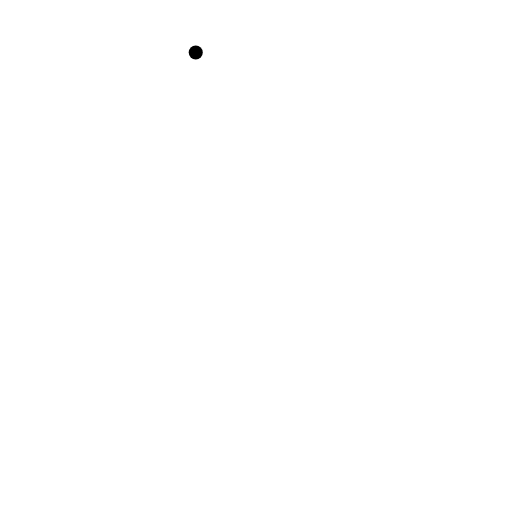
t = 0.00 s
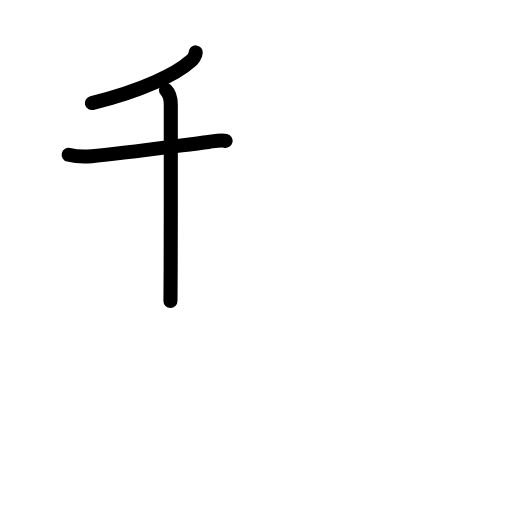
t = 2.60 s
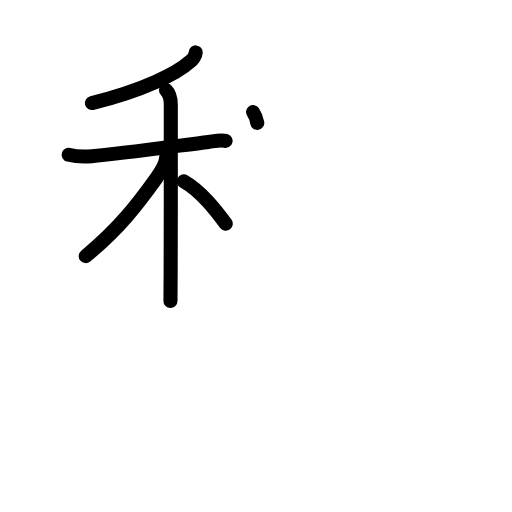
t = 5.20 s
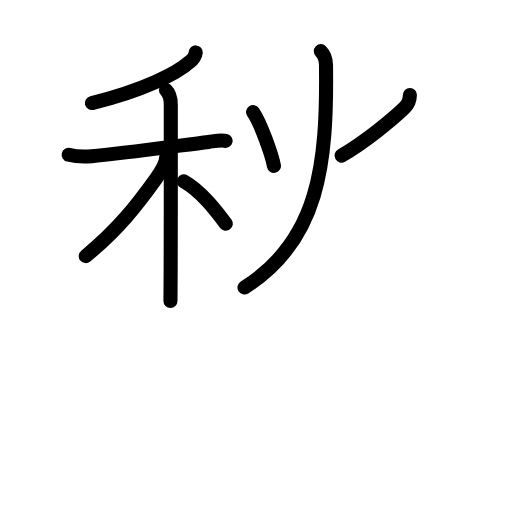
t = 7.80 s
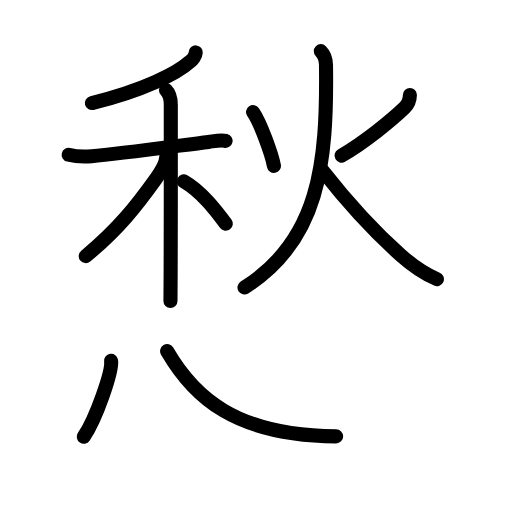
t = 10.40 s
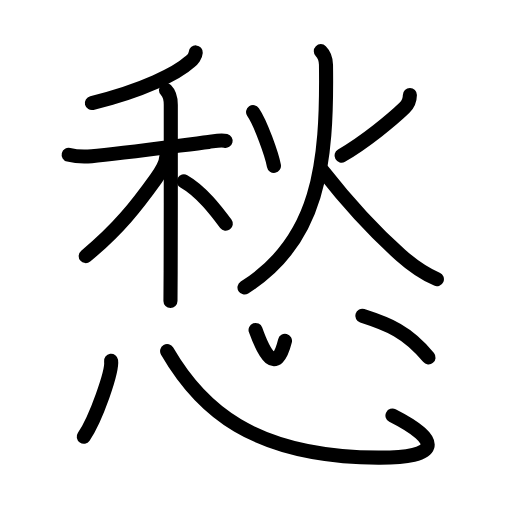
t = 13.00 s

The animated SVG that drew these frames (rendered in a browser with its animation timeline set to each time). Animation: 35 SMIL elements (animate=35); one cycle of 13.00 s.

<?xml version="1.0" encoding="UTF-8"?>
<!--
AniKanjiVG is licensed by CC-BY-SA Paul C. Sommerhoff (https://bitbucket.org/sommerhoff/anikanjivg).
AniKanjiVG uses KanjiVG which is licensed by CC-BY-SA Ulrich Apel (http://kanjivg.tagaini.net).
See also http://creativecommons.org/licenses/by-sa/3.0/
-->
<svg xmlns:kvg='http://kanjivg.tagaini.net' xmlns='http://www.w3.org/2000/svg' width='109' height='109' viewBox='0 0 109 109' style='fill:none;stroke:#000000;stroke-width:3;stroke-linecap:round;stroke-linejoin:round;' id="kvg:kanji_06101"><g id="kvg:06101" kvg:element="愁"><g id="kvg:06101-g1" kvg:element="秋" kvg:position="top" kvg:phon="秋"><g id="kvg:06101-g2" kvg:element="禾" kvg:position="left"><g id="kvg:06101-g3" kvg:element="丿" kvg:position="top"><path id="kvg:06101-s1" kvg:type="㇒" d="M41.67,11.16c-0.05,0.71-0.64,1.58-1.27,2c-2.63,2.41-9.9,6.11-20.84,8.78"><animate attributeName="d" begin="0.0s" dur="0.5s" from="M41.67,11.16C41.67,11.16,41.67,11.16,41.67,11.16" to="M41.67,11.16c-0.05,0.71-0.64,1.58-1.27,2" />
<animate attributeName="d" begin="0.5s" dur="0.5s" from="M41.67,11.16c-0.05,0.71-0.64,1.58-1.27,2c0,0,0,0,0,0,0" to="M41.67,11.16c-0.05,0.71-0.64,1.58-1.27,2c-2.63,2.41-9.9,6.11-20.84,8.78" />
</path>
</g>
<g id="kvg:06101-g4" kvg:element="木" kvg:position="bottom"><path id="kvg:06101-s2" kvg:type="㇐" d="M14.62,32.95c1.76,0.43,3.44,0.42,4.9,0.3c5.79-0.49,18.57-2.25,24.9-3.04c1.04-0.13,2.52-0.5,3.61-0.23"><animate attributeName="d" begin="1.0s" dur="0.3333333333333333s" from="M14.62,32.95C14.62,32.95,14.62,32.95,14.62,32.95" to="M14.62,32.95c1.76,0.43,3.44,0.42,4.9,0.3" />
<animate attributeName="d" begin="1.3333333333333333s" dur="0.3333333333333333s" from="M14.62,32.95c1.76,0.43,3.44,0.42,4.9,0.3c0,0,0,0,0,0,0" to="M14.62,32.95c1.76,0.43,3.44,0.42,4.9,0.3c5.79-0.49,18.57-2.25,24.9-3.04" />
<animate attributeName="d" begin="1.6666666666666665s" dur="0.3333333333333333s" from="M14.62,32.95c1.76,0.43,3.44,0.42,4.9,0.3c5.79-0.49,18.57-2.25,24.9-3.04c0,0,0,0,0,0,0" to="M14.62,32.95c1.76,0.43,3.44,0.42,4.9,0.3c5.79-0.49,18.57-2.25,24.9-3.04c1.04-0.13,2.52-0.5,3.61-0.23" />
<animate attributeName="d" begin="0s" dur="1.0s" from="M-100,-100" to="M-100,-100" />
</path>
<path id="kvg:06101-s3" kvg:type="㇑" d="M35.33,19.16c0.69,0.69,1.03,1.84,1.03,3.14c0,0.46,0.02,23.77-0.03,35.44c-0.01,3.21-0.03,5.55-0.04,6.34"><animate attributeName="d" begin="2.0s" dur="0.3333333333333333s" from="M35.33,19.16C35.33,19.16,35.33,19.16,35.33,19.16" to="M35.33,19.16c0.69,0.69,1.03,1.84,1.03,3.14" />
<animate attributeName="d" begin="2.3333333333333335s" dur="0.3333333333333333s" from="M35.33,19.16c0.69,0.69,1.03,1.84,1.03,3.14c0,0,0,0,0,0,0" to="M35.33,19.16c0.69,0.69,1.03,1.84,1.03,3.14c0,0.46,0.02,23.77-0.03,35.44" />
<animate attributeName="d" begin="2.6666666666666665s" dur="0.3333333333333333s" from="M35.33,19.16c0.69,0.69,1.03,1.84,1.03,3.14c0,0.46,0.02,23.77-0.03,35.44c0,0,0,0,0,0,0" to="M35.33,19.16c0.69,0.69,1.03,1.84,1.03,3.14c0,0.46,0.02,23.77-0.03,35.44c-0.01,3.21-0.03,5.55-0.04,6.34" />
<animate attributeName="d" begin="0s" dur="2.0s" from="M-100,-100" to="M-100,-100" />
</path>
<path id="kvg:06101-s4" kvg:type="㇒" d="M35.39,33.38c0,1.24-1.26,3.38-2.17,4.64c-4.1,5.72-7.97,10.72-14.97,16.5"><animate attributeName="d" begin="3.0s" dur="0.5s" from="M35.39,33.38C35.39,33.38,35.39,33.38,35.39,33.38" to="M35.39,33.38c0,1.24-1.26,3.38-2.17,4.64" />
<animate attributeName="d" begin="3.5s" dur="0.5s" from="M35.39,33.38c0,1.24-1.26,3.38-2.17,4.64c0,0,0,0,0,0,0" to="M35.39,33.38c0,1.24-1.26,3.38-2.17,4.64c-4.1,5.72-7.97,10.72-14.97,16.5" />
<animate attributeName="d" begin="0s" dur="3.0s" from="M-100,-100" to="M-100,-100" />
</path>
<path id="kvg:06101-s5" kvg:type="㇔/㇏" d="M39.14,38.61c3.74,2.11,6.91,6.32,8.93,9.02"><animate attributeName="d" begin="4.0s" dur="1.0s" from="M39.14,38.61C39.14,38.61,39.14,38.61,39.14,38.61" to="M39.14,38.61c3.74,2.11,6.91,6.32,8.93,9.02" />
<animate attributeName="d" begin="0s" dur="4.0s" from="M-100,-100" to="M-100,-100" />
</path>
</g>
</g>
<g id="kvg:06101-g5" kvg:element="火" kvg:position="right"><path id="kvg:06101-s6" kvg:type="㇔" d="M53.88,23.87c1.63,2.37,4,9.07,4.44,11.44"><animate attributeName="d" begin="5.0s" dur="1.0s" from="M53.88,23.87C53.88,23.87,53.88,23.87,53.88,23.87" to="M53.88,23.87c1.63,2.37,4,9.07,4.44,11.44" />
<animate attributeName="d" begin="0s" dur="5.0s" from="M-100,-100" to="M-100,-100" />
</path>
<path id="kvg:06101-s7" kvg:type="㇒" d="M87.26,20.23c-0.01,0.9-0.18,1.8-1.12,2.7c-2.52,2.44-8.4,7.32-13.43,10.2"><animate attributeName="d" begin="6.0s" dur="0.5s" from="M87.26,20.23C87.26,20.23,87.26,20.23,87.26,20.23" to="M87.26,20.23c-0.01,0.9-0.18,1.8-1.12,2.7" />
<animate attributeName="d" begin="6.5s" dur="0.5s" from="M87.26,20.23c-0.01,0.9-0.18,1.8-1.12,2.7c0,0,0,0,0,0,0" to="M87.26,20.23c-0.01,0.9-0.18,1.8-1.12,2.7c-2.52,2.44-8.4,7.32-13.43,10.2" />
<animate attributeName="d" begin="0s" dur="6.0s" from="M-100,-100" to="M-100,-100" />
</path>
<path id="kvg:06101-s8" kvg:type="㇒" d="M68.3,10.89c0.84,0.84,1.09,2.08,1.1,2.9c0.29,21.19-1.52,37.45-17.35,47.41"><animate attributeName="d" begin="7.0s" dur="0.5s" from="M68.3,10.89C68.3,10.89,68.3,10.89,68.3,10.89" to="M68.3,10.89c0.84,0.84,1.09,2.08,1.1,2.9" />
<animate attributeName="d" begin="7.5s" dur="0.5s" from="M68.3,10.89c0.84,0.84,1.09,2.08,1.1,2.9c0,0,0,0,0,0,0" to="M68.3,10.89c0.84,0.84,1.09,2.08,1.1,2.9c0.29,21.19-1.52,37.45-17.35,47.41" />
<animate attributeName="d" begin="0s" dur="7.0s" from="M-100,-100" to="M-100,-100" />
</path>
<path id="kvg:06101-s9" kvg:type="㇏" d="M68.7,36.35c5.8,7.4,11.05,13.03,16.62,17.98c2.5,2.23,4.69,3.8,7.69,5.1"><animate attributeName="d" begin="8.0s" dur="0.5s" from="M68.7,36.35C68.7,36.35,68.7,36.35,68.7,36.35" to="M68.7,36.35c5.8,7.4,11.05,13.03,16.62,17.98" />
<animate attributeName="d" begin="8.5s" dur="0.5s" from="M68.7,36.35c5.8,7.4,11.05,13.03,16.62,17.98c0,0,0,0,0,0,0" to="M68.7,36.35c5.8,7.4,11.05,13.03,16.62,17.98c2.5,2.23,4.69,3.8,7.69,5.1" />
<animate attributeName="d" begin="0s" dur="8.0s" from="M-100,-100" to="M-100,-100" />
</path>
</g>
</g>
<g id="kvg:06101-g6" kvg:element="心" kvg:position="bottom" kvg:radical="general"><path id="kvg:06101-s10" kvg:type="㇔" d="M23.65,76.82c0.32,2.28-3.23,12.36-5.82,16.17"><animate attributeName="d" begin="9.0s" dur="1.0s" from="M23.65,76.82C23.65,76.82,23.65,76.82,23.65,76.82" to="M23.65,76.82c0.32,2.28-3.23,12.36-5.82,16.17" />
<animate attributeName="d" begin="0s" dur="9.0s" from="M-100,-100" to="M-100,-100" />
</path>
<path id="kvg:06101-s11" kvg:type="㇟b" d="M35.58,74.75c6.99,12.06,18.03,22.53,44.97,22.68c12.99,0.07,13.84-3.47,3-8.96"><animate attributeName="d" begin="10.0s" dur="0.5s" from="M35.58,74.75C35.58,74.75,35.58,74.75,35.58,74.75" to="M35.58,74.75c6.99,12.06,18.03,22.53,44.97,22.68" />
<animate attributeName="d" begin="10.5s" dur="0.5s" from="M35.58,74.75c6.99,12.06,18.03,22.53,44.97,22.68c0,0,0,0,0,0,0" to="M35.58,74.75c6.99,12.06,18.03,22.53,44.97,22.68c12.99,0.07,13.84-3.47,3-8.96" />
<animate attributeName="d" begin="0s" dur="10.0s" from="M-100,-100" to="M-100,-100" />
</path>
<path id="kvg:06101-s12" kvg:type="㇔a" d="M54.41,70.25c1.77,4.95,4.36,9.9,6.26,2.32"><animate attributeName="d" begin="11.0s" dur="1.0s" from="M54.41,70.25C54.41,70.25,54.41,70.25,54.41,70.25" to="M54.41,70.25c1.77,4.95,4.36,9.9,6.26,2.32" />
<animate attributeName="d" begin="0s" dur="11.0s" from="M-100,-100" to="M-100,-100" />
</path>
<path id="kvg:06101-s13" kvg:type="㇔" d="M77.13,67.23c5.5,1.77,9.63,3.38,14.1,8.86"><animate attributeName="d" begin="12.0s" dur="1.0s" from="M77.13,67.23C77.13,67.23,77.13,67.23,77.13,67.23" to="M77.13,67.23c5.5,1.77,9.63,3.38,14.1,8.86" />
<animate attributeName="d" begin="0s" dur="12.0s" from="M-100,-100" to="M-100,-100" />
</path>
</g>
</g>
</svg>
